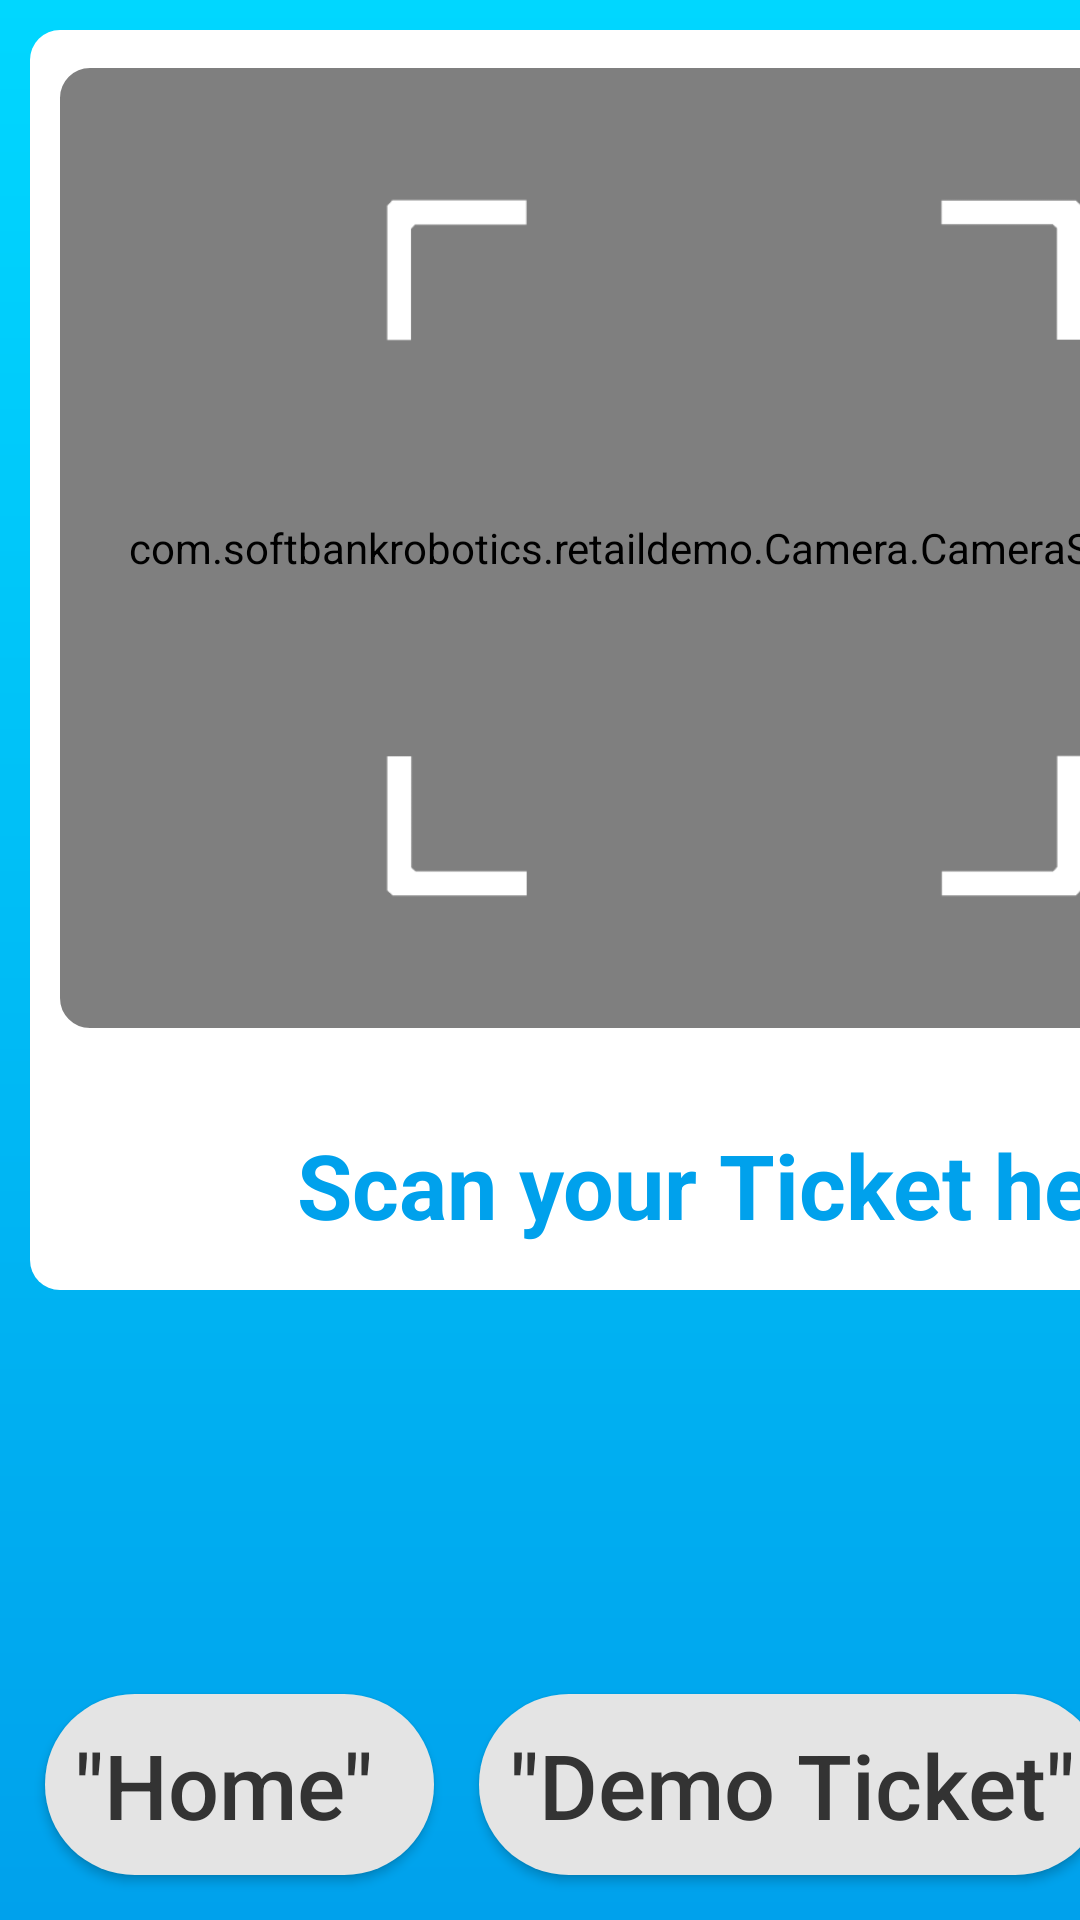

Write the Android layout XML for this screen, with the resource values it uses.
<!-- AndroidManifest.xml: application theme ThemeBlue -->
<!-- res/layout/fragment_return.xml -->
<?xml version="1.0" encoding="utf-8"?>
<androidx.constraintlayout.widget.ConstraintLayout
    xmlns:android="http://schemas.android.com/apk/res/android"
    xmlns:app="http://schemas.android.com/apk/res-auto"
    android:layout_width="match_parent"
    android:background="@drawable/ui_grad_blue_r0_a90"
    android:layout_height="fill_parent">

    <TextView
        android:id="@+id/text_scan_ticket"
        android:drawableTop="@drawable/ic_up_white"
        android:layout_width="0dp"
        android:textSize="30sp"
        android:layout_marginTop="10dp"
        android:gravity="bottom|center_horizontal"
        android:textStyle="bold"
        android:layout_height="420dp"
        android:textAlignment="center"
        android:text="@string/scan"
        android:paddingBottom="15dp"
        android:textColor="@color/colorSpeechBarDraker"
        app:layout_constraintTop_toTopOf="parent"
        app:layout_constraintEnd_toEndOf="@id/frame_item"
        app:layout_constraintStart_toStartOf="@id/frame_item"
        android:background="@drawable/ui_white_r10" />

    <com.softbankrobotics.retaildemo.Camera.CameraSourcePreview
        app:layout_constraintStart_toStartOf="parent"
        app:layout_constraintTop_toTopOf="parent"
        android:id="@+id/camera_preview"
        android:layout_width="450dp"
        android:layout_height="325dp"
        android:layout_margin="20dp" />

    <View
        android:id="@+id/frame_item"
        android:layout_width="470dp"
        android:layout_height="340dp"
        app:layout_constraintTop_toTopOf="@id/camera_preview"
        app:layout_constraintBottom_toBottomOf="@id/camera_preview"
        app:layout_constraintStart_toStartOf="@id/camera_preview"
        app:layout_constraintEnd_toEndOf="@id/camera_preview"
        android:background="@drawable/ui_outline_camera_white"
        />

    <ImageView
        android:layout_width="270dp"
        android:layout_height="270dp"
        app:layout_constraintTop_toTopOf="@id/camera_preview"
        app:layout_constraintBottom_toBottomOf="@id/camera_preview"
        app:layout_constraintStart_toStartOf="@id/camera_preview"
        app:layout_constraintEnd_toEndOf="@id/camera_preview"
        android:src="@drawable/ui_camera_overlay"/>

    <Button
        android:id="@+id/button_home_return"
        android:layout_width="wrap_content"
        android:layout_height="wrap_content"
        android:layout_margin="15dp"
        android:background="@drawable/ui_white_r30"
        android:backgroundTint="@color/light_gray"
        android:drawableStart="@drawable/ic_back"
        android:padding="10dp"
        android:textAllCaps="false"
        android:paddingEnd="20dp"
        android:paddingStart="10dp"
        android:text="@string/home"
        android:textColor="@color/dark_gray"
        android:textSize="30sp"
        app:layout_constraintBottom_toBottomOf="parent"
        app:layout_constraintStart_toStartOf="parent" />

    <Button
        android:id="@+id/button_test_ticket_collect"
        android:layout_width="wrap_content"
        android:layout_height="wrap_content"
        android:layout_margin="15dp"
        android:background="@drawable/ui_white_r30"
        android:backgroundTint="@color/light_gray"
        android:padding="10dp"
        android:text="@string/testicket"
        android:textAllCaps="false"
        android:textColor="@color/dark_gray"
        android:textSize="30sp"
        app:layout_constraintBottom_toBottomOf="parent"
        app:layout_constraintStart_toEndOf="@+id/button_home_return" />

    <TextView
        android:id="@+id/text_order_number"
        android:textSize="30dp"
        android:layout_width="400dp"
        android:text="@string/textTicket"
        android:layout_margin="10dp"
        android:textAlignment="center"
        app:layout_constraintStart_toStartOf="@id/edit_order_number"
        app:layout_constraintEnd_toEndOf="@id/edit_order_number"
        app:layout_constraintBottom_toTopOf="@+id/edit_order_number"
        android:drawableBottom="@drawable/ic_down"
        android:layout_height="wrap_content" />

    <EditText
        android:id="@+id/edit_order_number"
        android:layout_width="410dp"
        android:layout_height="wrap_content"
        android:ems="10"
        android:hint="@string/OrderNumber"
        android:inputType="number"
        android:textSize="30sp"
        android:layout_margin="10dp"
        app:layout_constraintTop_toTopOf="@+id/text_scan_ticket"
        app:layout_constraintBottom_toBottomOf="@+id/text_scan_ticket"
        app:layout_constraintStart_toEndOf="@+id/text_scan_ticket"
        app:layout_constraintEnd_toEndOf="parent"/>

    <Button
        android:id="@+id/button_done_order_number"
        app:layout_constraintStart_toStartOf="@id/edit_order_number"
        app:layout_constraintEnd_toEndOf="@id/edit_order_number"
        app:layout_constraintTop_toBottomOf="@id/edit_order_number"
        android:background="@drawable/ui_white_r30"
        android:layout_width="150dp"
        android:layout_marginTop="30dp"
        android:layout_height="wrap_content"
        android:text="@string/ButtonConfirm"
        android:textColor="@color/colorSpeechBarDraker"
        android:textSize="30sp" />

    <LinearLayout
        android:id="@+id/layout_return"
        android:layout_width="0dp"
        android:layout_height="0dp"
        app:layout_constraintEnd_toEndOf="parent"
        app:layout_constraintBottom_toBottomOf="parent"
        app:layout_constraintTop_toTopOf="parent"
        app:layout_constraintStart_toEndOf="@id/text_scan_ticket"
        android:layout_margin="10dp"
        android:orientation="vertical">
        <TextView
            android:layout_width="match_parent"
            android:text="@string/items"
            android:textSize="30sp"
            android:textAlignment="center"
            android:layout_margin="2dp"
            android:layout_height="wrap_content" />
        <View
            android:layout_width="match_parent"
            android:layout_height="3dp"
            android:layout_marginStart="20dp"
            android:layout_marginEnd="20dp"
            android:background="@color/transparent_gray"/>
        <ListView
            android:id="@+id/list_return"
            android:layout_width="match_parent"
            android:layout_height="fill_parent"
            android:orientation="vertical"/>
    </LinearLayout>

</androidx.constraintlayout.widget.ConstraintLayout>
<!-- resources referenced by this layout -->
<resources>
  <color name="colorSpeechBarDraker">#00A1EC</color>
  <color name="dark_gray">#333333</color>
  <color name="light_gray">#E4E4E4</color>
  <color name="transparent_gray">#80FFFFFF</color>
  <!-- drawable ui_camera_overlay: png bitmap (drawable, 2792 bytes) -->
  <!-- drawable ui_grad_blue_r0_a90 (drawable) -->
  <?xml version="1.0" encoding="utf-8"?>
  <shape xmlns:android="http://schemas.android.com/apk/res/android"
      android:shape="rectangle">
      <gradient
          android:startColor="@color/colorSpeechBarDraker"
          android:endColor="@color/colorSpeechBar"
          android:angle="90"
          />
  </shape>
  <!-- drawable ui_outline_camera_white (drawable) -->
  <shape xmlns:android="http://schemas.android.com/apk/res/android"
      android:shape="rectangle">
      <corners android:radius="15dp" />
      <solid android:color="@color/transparent" />
      <stroke
          android:width="10dp"
          android:color="@color/white">
      </stroke>
  </shape>
  <!-- drawable ui_white_r10 (drawable) -->
  <?xml version="1.0" encoding="utf-8"?>
  <shape xmlns:android="http://schemas.android.com/apk/res/android">
      <solid android:color="?android:colorBackground" />
      <corners android:radius="10dp" />
  </shape>
  <!-- drawable ui_white_r30 (drawable) -->
  <?xml version="1.0" encoding="utf-8"?>
  <shape xmlns:android="http://schemas.android.com/apk/res/android">
      <solid android:color="?android:colorBackground" />
      <corners android:radius="30dp" />
  </shape>
  <string name="ButtonConfirm">\"Send\"</string>
  <string name="OrderNumber">Order number</string>
  <string name="home">\"Home\"</string>
  <string name="items">Items</string>
  <string name="scan">Scan your Ticket here</string>
  <string name="testicket">\"Demo Ticket\"</string>
  <string name="textTicket">Enter your ticket number here</string>
  <style name="ThemeBlue" parent="Theme.MaterialComponents.Light.NoActionBar">
          <item name="android:colorBackground">@color/white</item>
          <item name="colorAccent">@color/blue_vibrant</item>
          <item name="colorPrimaryDark">@color/blue_dark</item>
          <item name="colorBackgroundFloating">@color/blue_almost_white</item>
          <item name="android:textColor">@color/white</item>
          <item name="colorButtonNormal">@color/blue</item>
          <item name="colorControlHighlight">@color/blue_almost_black</item>
          <item name="android:itemBackground">@color/blue</item>
      </style>
  <color name="colorSpeechBar">#00d7ff</color>
  <color name="transparent">#00000000</color>
  <color name="white">#FFFFFF</color>
  <color name="blue_vibrant">#0A54D1</color>
  <color name="blue_dark">#093179</color>
  <color name="blue_almost_white">#6694E2</color>
  <color name="blue">#0C42A0</color>
  <color name="blue_almost_black">#07255C</color>
</resources>
